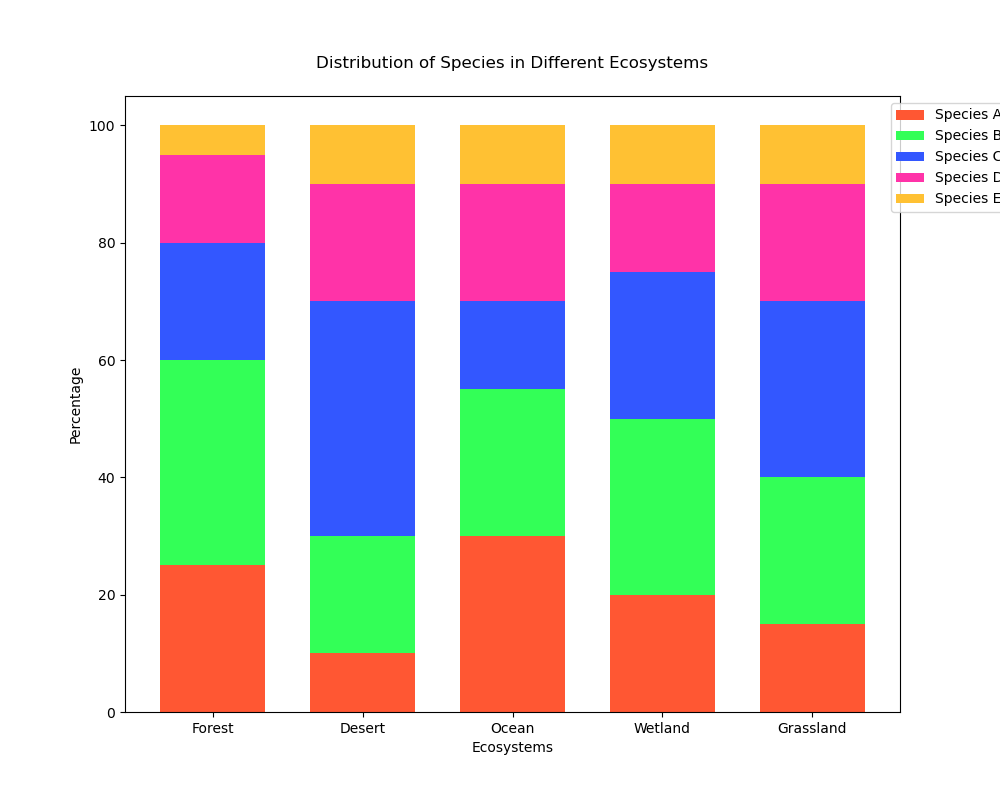

Data behind this chart, as committed beside it:
Ecosystem, Species A, Species B, Species C, Species D, Species E
Forest, 25, 35, 20, 15, 5
Desert, 10, 20, 40, 20, 10
Ocean, 30, 25, 15, 20, 10
Wetland, 20, 30, 25, 15, 10
Grassland, 15, 25, 30, 20, 10
